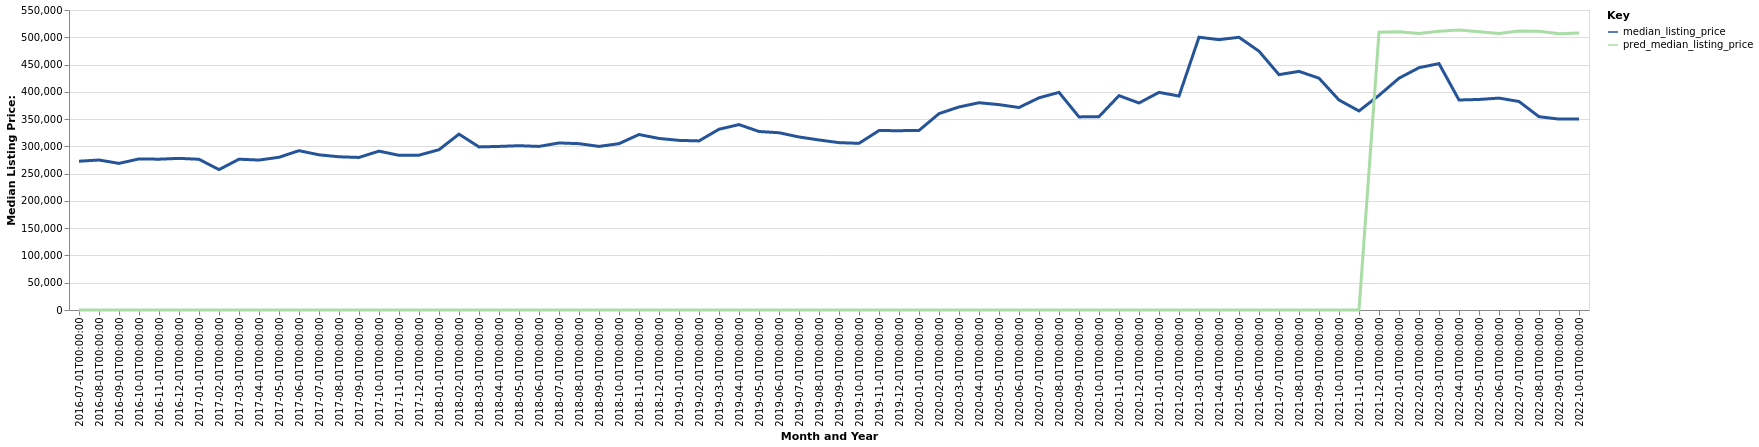

Data behind this chart, as committed beside it:
date, time_idx, median_listing_price, thirty_year_interest_rate_five, month, county_name, active_listing_count, pred_median_listing_price, month_year
2016-07-01, 0, 272750, 3.72, 7, Nogales, AZ, 376.0, 0, Jul-2016
2016-08-01, 1, 275000, 3.73, 8, Nogales, AZ, 375.0, 0, Aug-2016
2016-09-01, 2, 268800, 3.66, 9, Nogales, AZ, 369.0, 0, Sep-2016
2016-10-01, 3, 277000, 3.64, 10, Nogales, AZ, 373.0, 0, Oct-2016
2016-11-01, 4, 276500, 3.66, 11, Nogales, AZ, 377.0, 0, Nov-2016
2016-12-01, 5, 278000, 3.48, 12, Nogales, AZ, 357.0, 0, Dec-2016
2017-01-01, 6, 276350, 3.45, 1, Nogales, AZ, 352.0, 0, Jan-2017
2017-02-01, 7, 257375, 3.5, 2, Nogales, AZ, 362.0, 0, Feb-2017
2017-03-01, 8, 276475, 3.52, 3, Nogales, AZ, 347.0, 0, Mar-2017
2017-04-01, 9, 274900, 4.03, 4, Nogales, AZ, 347.0, 0, Apr-2017
2017-05-01, 10, 280000, 4.32, 5, Nogales, AZ, 318.0, 0, May-2017
2017-06-01, 11, 292100, 4.2, 6, Nogales, AZ, 303.0, 0, Jun-2017
2017-07-01, 12, 284500, 4.19, 7, Nogales, AZ, 300.0, 0, Jul-2017
2017-08-01, 13, 280900, 4.3, 8, Nogales, AZ, 305.0, 0, Aug-2017
2017-09-01, 14, 279700, 4.1, 9, Nogales, AZ, 303.0, 0, Sep-2017
2017-10-01, 15, 291250, 4.05, 10, Nogales, AZ, 312.0, 0, Oct-2017
2017-11-01, 16, 283600, 3.94, 11, Nogales, AZ, 314.0, 0, Nov-2017
2017-12-01, 17, 283900, 4.03, 12, Nogales, AZ, 317.0, 0, Dec-2017
2018-01-01, 18, 293875, 3.93, 1, Nogales, AZ, 237.0, 0, Jan-2018
2018-02-01, 19, 322425, 3.83, 2, Nogales, AZ, 240.0, 0, Feb-2018
2018-03-01, 20, 299000, 3.94, 3, Nogales, AZ, 321.0, 0, Mar-2018
2018-04-01, 21, 299900, 3.95, 4, Nogales, AZ, 294.0, 0, Apr-2018
2018-05-01, 22, 301200, 3.99, 5, Nogales, AZ, 254.0, 0, May-2018
2018-06-01, 23, 299900, 4.15, 6, Nogales, AZ, 238.0, 0, Jun-2018
2018-07-01, 24, 306250, 4.4, 7, Nogales, AZ, 230.0, 0, Jul-2018
2018-08-01, 25, 304950, 4.46, 8, Nogales, AZ, 242.0, 0, Aug-2018
2018-09-01, 26, 299900, 4.58, 9, Nogales, AZ, 253.0, 0, Sep-2018
2018-10-01, 27, 304950, 4.66, 10, Nogales, AZ, 276.0, 0, Oct-2018
2018-11-01, 28, 321750, 4.62, 11, Nogales, AZ, 265.0, 0, Nov-2018
2018-12-01, 29, 314500, 4.54, 12, Nogales, AZ, 255.0, 0, Dec-2018
2019-01-01, 30, 311000, 4.6, 1, Nogales, AZ, 261.0, 0, Jan-2019
2019-02-01, 31, 310000, 4.72, 2, Nogales, AZ, 272.0, 0, Feb-2019
2019-03-01, 32, 331386, 4.9, 3, Nogales, AZ, 259.0, 0, Mar-2019
2019-04-01, 33, 339950, 4.94, 4, Nogales, AZ, 249.0, 0, Apr-2019
2019-05-01, 34, 327250, 4.75, 5, Nogales, AZ, 226.0, 0, May-2019
2019-06-01, 35, 325000, 4.51, 6, Nogales, AZ, 234.0, 0, Jun-2019
2019-07-01, 36, 317225, 4.41, 7, Nogales, AZ, 242.0, 0, Jul-2019
2019-08-01, 37, 311727, 4.41, 8, Nogales, AZ, 243.0, 0, Aug-2019
2019-09-01, 38, 306818, 4.2, 9, Nogales, AZ, 241.0, 0, Sep-2019
2019-10-01, 39, 305545, 4.14, 10, Nogales, AZ, 239.0, 0, Oct-2019
2019-11-01, 40, 329000, 3.84, 11, Nogales, AZ, 233.0, 0, Nov-2019
2019-12-01, 41, 328750, 3.81, 12, Nogales, AZ, 232.0, 0, Dec-2019
2020-01-01, 42, 329250, 3.75, 1, Nogales, AZ, 231.0, 0, Jan-2020
2020-02-01, 43, 360000, 3.73, 2, Nogales, AZ, 213.0, 0, Feb-2020
2020-03-01, 44, 372225, 3.78, 3, Nogales, AZ, 209.0, 0, Mar-2020
2020-04-01, 45, 380000, 3.75, 4, Nogales, AZ, 200.0, 0, Apr-2020
2020-05-01, 46, 376500, 3.74, 5, Nogales, AZ, 189.0, 0, May-2020
2020-06-01, 47, 371250, 3.72, 6, Nogales, AZ, 172.0, 0, Jun-2020
2020-07-01, 48, 389000, 3.49, 7, Nogales, AZ, 157.0, 0, Jul-2020
2020-08-01, 49, 399000, 3.65, 8, Nogales, AZ, 139.0, 0, Aug-2020
2020-09-01, 50, 354000, 3.33, 9, Nogales, AZ, 138.0, 0, Sep-2020
2020-10-01, 51, 354500, 3.28, 10, Nogales, AZ, 127.0, 0, Oct-2020
2020-11-01, 52, 393000, 3.21, 11, Nogales, AZ, 122.0, 0, Nov-2020
2020-12-01, 53, 379500, 3.07, 12, Nogales, AZ, 115.0, 0, Dec-2020
2021-01-01, 54, 399000, 2.99, 1, Nogales, AZ, 113.0, 0, Jan-2021
2021-02-01, 55, 392250, 2.93, 2, Nogales, AZ, 105.0, 0, Feb-2021
2021-03-01, 56, 500128, 2.88, 3, Nogales, AZ, 83.0, 0, Mar-2021
2021-04-01, 57, 495623, 2.84, 4, Nogales, AZ, 91.0, 0, Apr-2021
2021-05-01, 58, 499995, 2.71, 5, Nogales, AZ, 82.0, 0, May-2021
2021-06-01, 59, 474450, 2.79, 6, Nogales, AZ, 86.0, 0, Jun-2021
... 16 more rows
